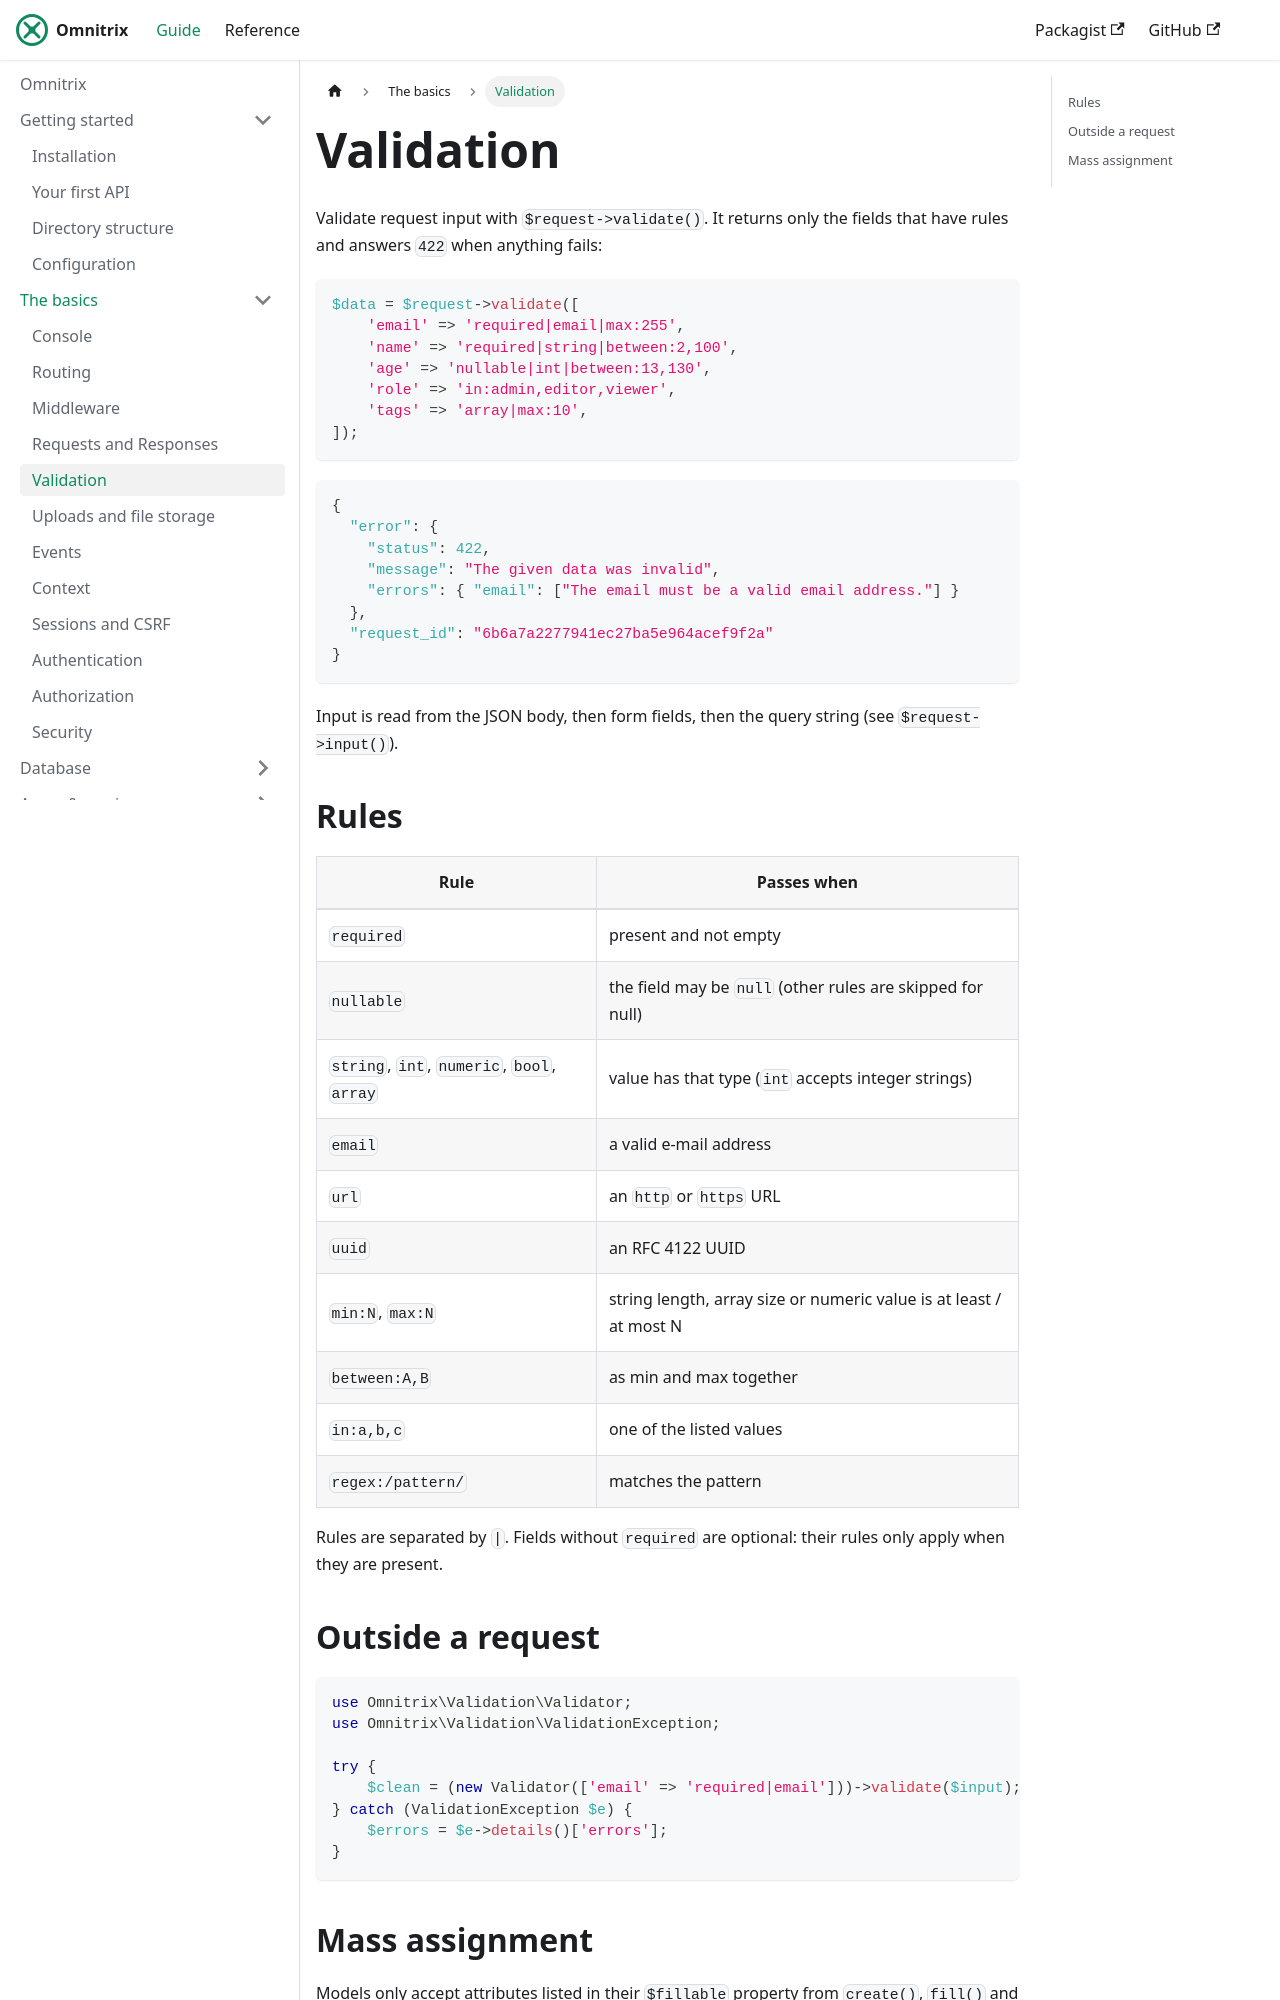

repository: AjmalAlkhaledi/omnitrix-docs · page: basics/validation.html · generator: docusaurus

---
sidebar_position: 5
---

# Validation

Validate request input with `$request->validate()`. It returns only the fields that have rules
and answers `422` when anything fails:

```php
$data = $request->validate([
    'email' => 'required|email|max:255',
    'name' => 'required|string|between:2,100',
    'age' => 'nullable|int|between:13,130',
    'role' => 'in:admin,editor,viewer',
    'tags' => 'array|max:10',
]);
```

```json
{
  "error": {
    "status": 422,
    "message": "The given data was invalid",
    "errors": { "email": ["The email must be a valid email address."] }
  },
  "request_id": "6b6a7a2277941ec27ba5e964acef9f2a"
}
```

Input is read from the JSON body, then form fields, then the query string (see
`$request->input()`).

## Rules

| Rule | Passes when |
|---|---|
| `required` | present and not empty |
| `nullable` | the field may be `null` (other rules are skipped for null) |
| `string`, `int`, `numeric`, `bool`, `array` | value has that type (`int` accepts integer strings) |
| `email` | a valid e-mail address |
| `url` | an `http` or `https` URL |
| `uuid` | an RFC 4122 UUID |
| `min:N`, `max:N` | string length, array size or numeric value is at least / at most N |
| `between:A,B` | as min and max together |
| `in:a,b,c` | one of the listed values |
| `regex:/pattern/` | matches the pattern |

Rules are separated by `|`. Fields without `required` are optional: their rules only apply when
they are present.
